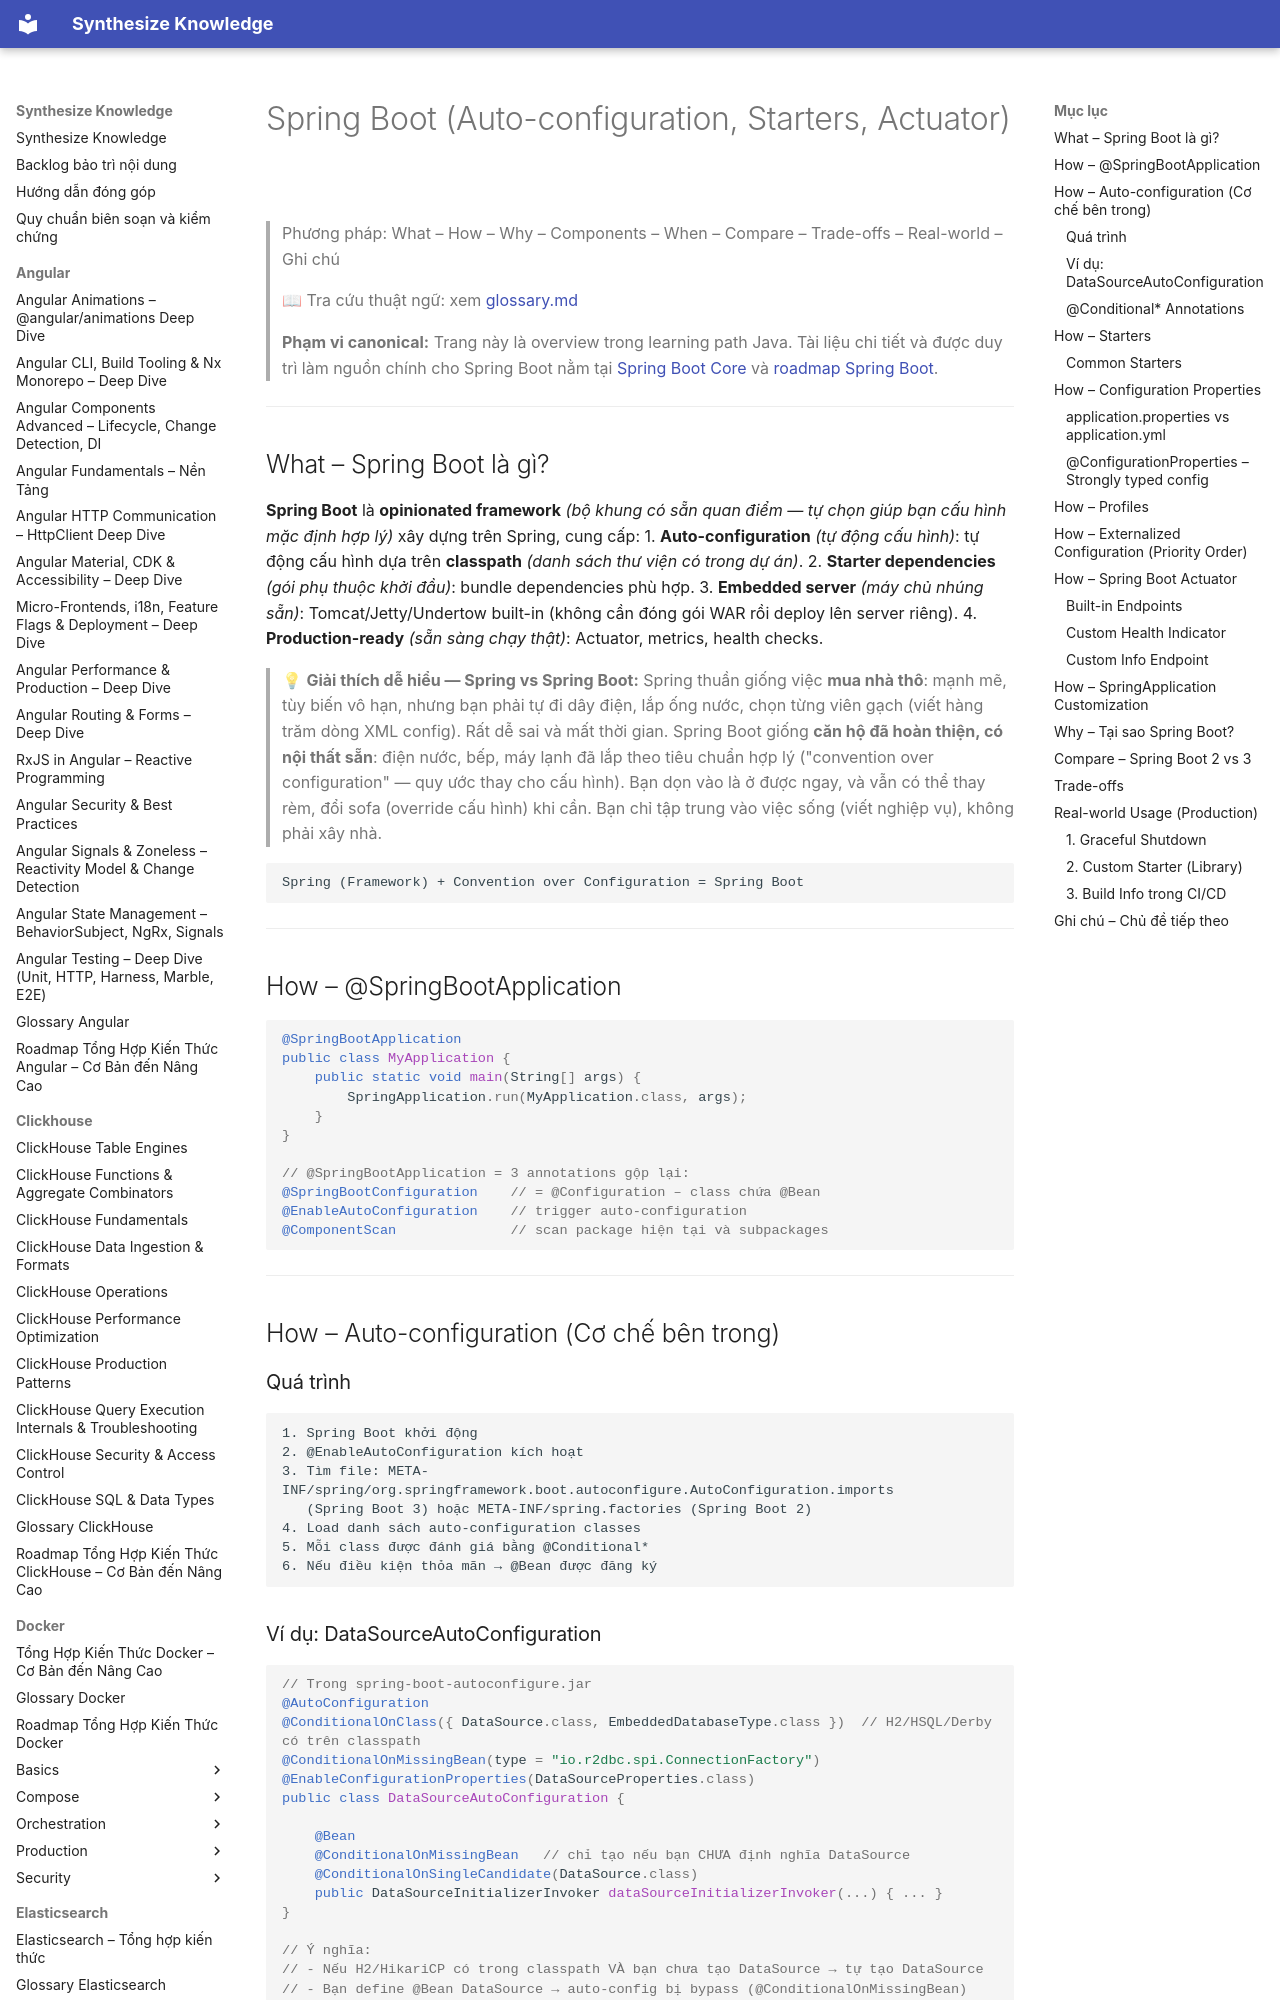

repository: hieutran2811/synthesize_knowledge · page: java/spring/spring_boot/index.html · generator: mkdocs

---
title: "Spring Boot (Auto-configuration, Starters, Actuator)"
topic: java
level: mixed
review_status: needs_review
content_updated: null
last_verified: null
version_scope: "unspecified"
source_count: 2
---
# Spring Boot (Auto-configuration, Starters, Actuator)

> Phương pháp: What – How – Why – Components – When – Compare – Trade-offs – Real-world – Ghi chú
>
> 📖 Tra cứu thuật ngữ: xem [glossary.md](../glossary.md)

> **Phạm vi canonical:** Trang này là overview trong learning path Java. Tài liệu chi tiết và được duy trì làm nguồn chính cho Spring Boot nằm tại [Spring Boot Core](../../springboot/springboot_core.md) và [roadmap Spring Boot](../../springboot/roadmap.md).

---

## What – Spring Boot là gì?

**Spring Boot** là **opinionated framework** *(bộ khung có sẵn quan điểm — tự chọn giúp bạn cấu hình mặc định hợp lý)* xây dựng trên Spring, cung cấp:
1. **Auto-configuration** *(tự động cấu hình)*: tự động cấu hình dựa trên **classpath** *(danh sách thư viện có trong dự án)*.
2. **Starter dependencies** *(gói phụ thuộc khởi đầu)*: bundle dependencies phù hợp.
3. **Embedded server** *(máy chủ nhúng sẵn)*: Tomcat/Jetty/Undertow built-in (không cần đóng gói WAR rồi deploy lên server riêng).
4. **Production-ready** *(sẵn sàng chạy thật)*: Actuator, metrics, health checks.

> 💡 **Giải thích dễ hiểu — Spring vs Spring Boot:**
> Spring thuần giống việc **mua nhà thô**: mạnh mẽ, tùy biến vô hạn, nhưng bạn phải tự đi dây điện, lắp ống nước, chọn từng viên gạch (viết hàng trăm dòng XML config). Rất dễ sai và mất thời gian.
> Spring Boot giống **căn hộ đã hoàn thiện, có nội thất sẵn**: điện nước, bếp, máy lạnh đã lắp theo tiêu chuẩn hợp lý ("convention over configuration" — quy ước thay cho cấu hình). Bạn dọn vào là ở được ngay, và vẫn có thể thay rèm, đổi sofa (override cấu hình) khi cần. Bạn chỉ tập trung vào việc sống (viết nghiệp vụ), không phải xây nhà.

```
Spring (Framework) + Convention over Configuration = Spring Boot
```

---

## How – @SpringBootApplication

```java
@SpringBootApplication
public class MyApplication {
    public static void main(String[] args) {
        SpringApplication.run(MyApplication.class, args);
    }
}

// @SpringBootApplication = 3 annotations gộp lại:
@SpringBootConfiguration    // = @Configuration – class chứa @Bean
@EnableAutoConfiguration    // trigger auto-configuration
@ComponentScan              // scan package hiện tại và subpackages
```

---

## How – Auto-configuration (Cơ chế bên trong)
